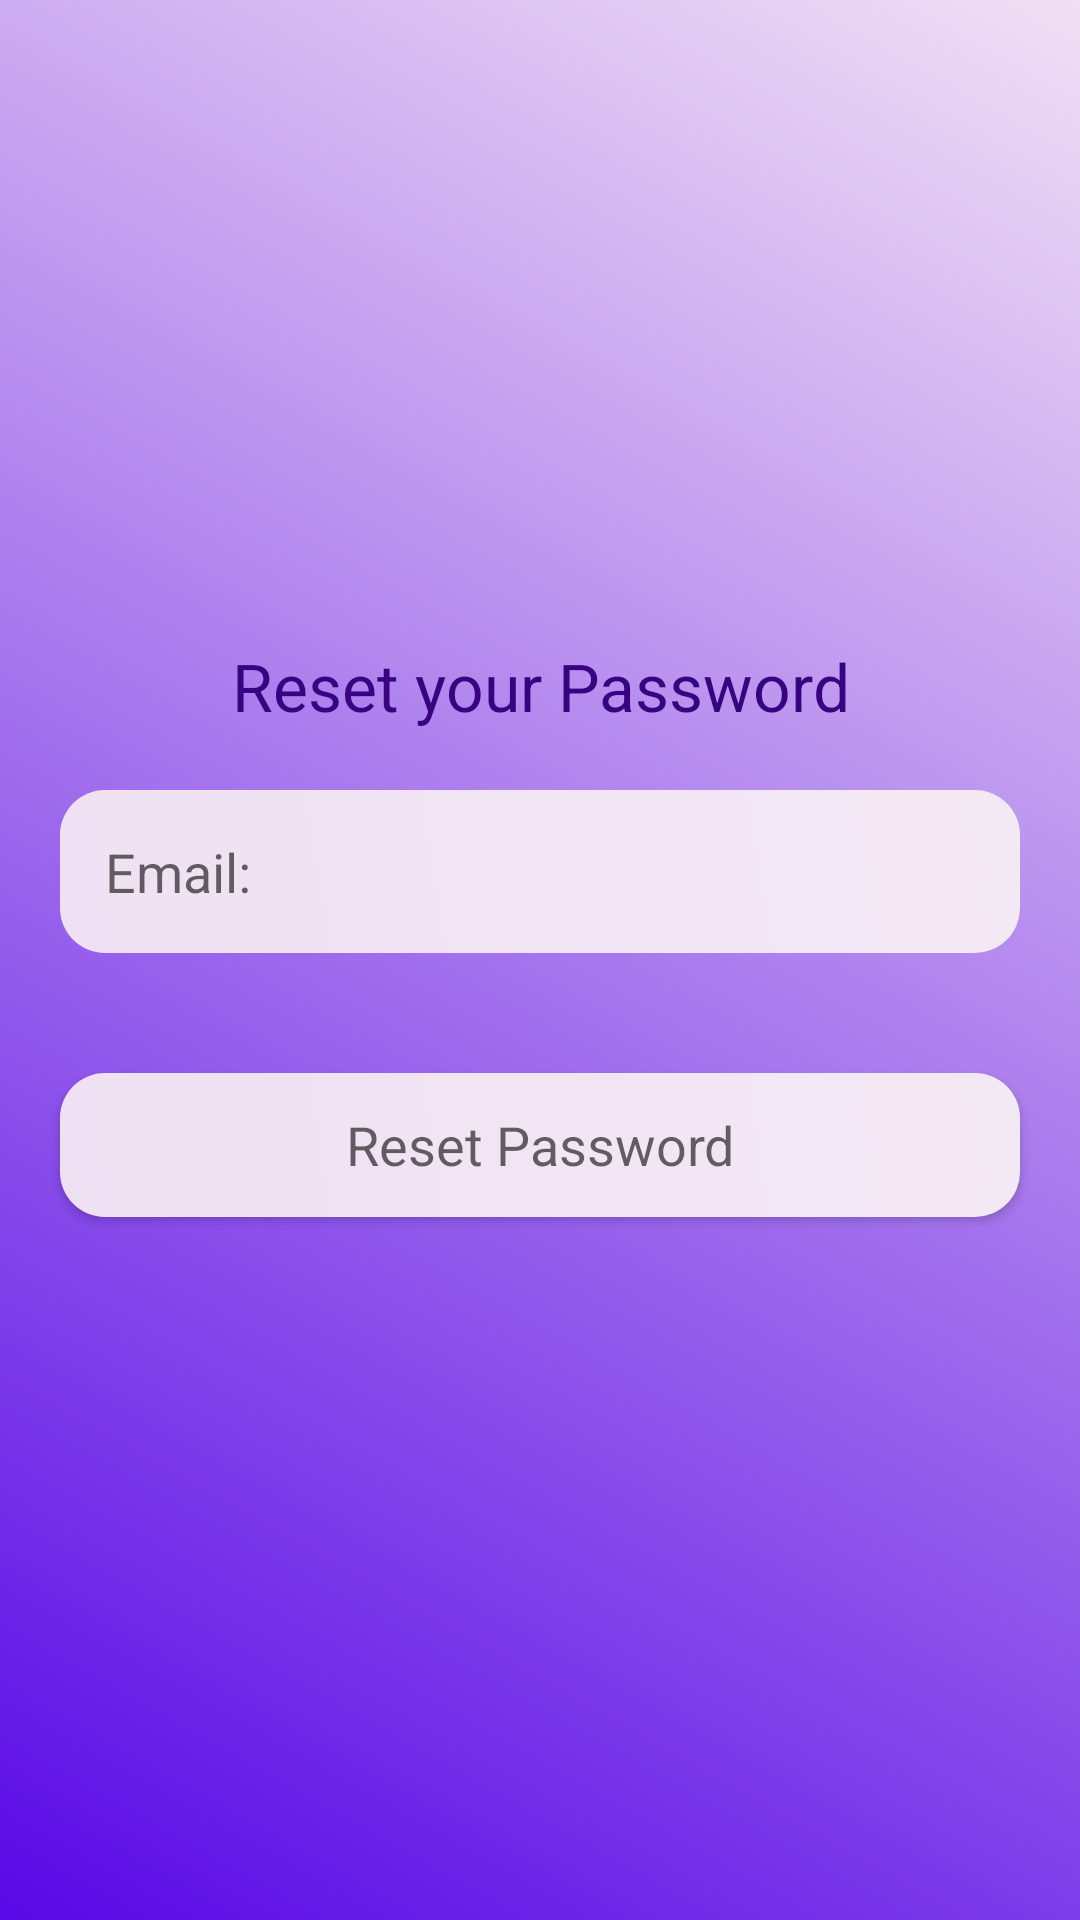

This screen was rendered from an Android layout file. Write that file and the resources it references.
<!-- AndroidManifest.xml: application theme Theme.ExpenseTracker -->
<!-- res/layout/activity_reset_pass.xml -->
<?xml version="1.0" encoding="utf-8"?>
<LinearLayout
    xmlns:android="http://schemas.android.com/apk/res/android"
    xmlns:app="http://schemas.android.com/apk/res-auto"
    xmlns:tools="http://schemas.android.com/tools"
    android:layout_width="match_parent"
    android:layout_height="match_parent"
    android:orientation="vertical"
    android:background="@drawable/background_color"
    android:gravity="center"
    tools:context=".ResetPassActivity">

    <ScrollView
        android:layout_width="match_parent"
        android:layout_height="wrap_content"
        tools:ignore="UselessLeaf"/>
    <LinearLayout
        android:layout_width="match_parent"
        android:layout_height="wrap_content"
        android:gravity="center"
        android:orientation="vertical"
        tools:ignore="UselessLeaf" />

    <TextView
        android:layout_width="match_parent"
        android:layout_height="wrap_content"
        android:gravity="center"
        android:text="@string/reset_your_password"
        android:textColor="#370381"
        android:textAppearance="?android:textAppearanceLarge" />

    <EditText
        android:id="@+id/email_resetpass"
        android:layout_width="match_parent"
        android:layout_height="wrap_content"
        android:layout_margin="20dp"
        android:autofillHints=""
        android:hint="@string/email"
        android:background="@drawable/edittext_background"
        android:padding="15dp"
        android:inputType="textEmailAddress"
        android:minHeight="48dp"
        tools:ignore="VisualLintTextFieldSize" />

    <Button
        android:id="@+id/btn_resetpass"
        android:layout_width="match_parent"
        android:layout_height="wrap_content"
        android:layout_margin="20dp"
        android:text="@string/reset_password"
        android:background="@drawable/edittext_background"
        android:padding="5dp"
        android:textAppearance="?android:textAppearanceMedium"
        tools:ignore="VisualLintButtonSize" />

</LinearLayout>
<!-- resources referenced by this layout -->
<resources>
  <!-- drawable background_color (drawable) -->
  <?xml version="1.0" encoding="utf-8"?>
  <shape xmlns:android="http://schemas.android.com/apk/res/android">
      <gradient
          android:angle="45"
          android:startColor="#5809E6"
          android:endColor="#F1E0F4"/>
  </shape>
  <!-- drawable edittext_background (drawable) -->
  <?xml version="1.0" encoding="utf-8"?>
  <shape xmlns:android="http://schemas.android.com/apk/res/android">
      <gradient
          android:angle="45"
          android:startColor="#F0E0F3"
          android:endColor="#F3E9F4"/>
      <corners
          android:topRightRadius="15dp"
          android:topLeftRadius="15dp"
          android:bottomRightRadius="15dp"
          android:bottomLeftRadius="15dp"/>
  </shape>
  <string name="email">Email:</string>
  <string name="reset_password">Reset Password</string>
  <string name="reset_your_password">Reset your Password</string>
  <style name="Theme.ExpenseTracker" parent="Theme.MaterialComponents.DayNight.DarkActionBar">
          
          <item name="colorPrimary">@color/purple_500</item>
          <item name="colorPrimaryVariant">@color/purple_700</item>
          <item name="colorOnPrimary">@color/white</item>
          
          <item name="colorSecondary">@color/teal_200</item>
          <item name="colorSecondaryVariant">@color/teal_700</item>
          <item name="colorOnSecondary">@color/black</item>
          
          <item name="android:statusBarColor">?attr/colorPrimaryVariant</item>
          
          <item name="windowActionBar">false</item>
          <item name="windowNoTitle">true</item>
          <item name="drawerArrowStyle">@style/DrawerIconStyle</item>
      </style>
  <color name="purple_500">#FF6200EE</color>
  <color name="purple_700">#FF3700B3</color>
  <color name="white">#FFFFFFFF</color>
  <color name="teal_200">#FF03DAC5</color>
  <color name="teal_700">#FF018786</color>
  <color name="black">#FF000000</color>
  <style name="DrawerIconStyle" parent="Widget.AppCompat.DrawerArrowToggle">
          <item name="color">@android:color/white</item>
      </style>
</resources>
